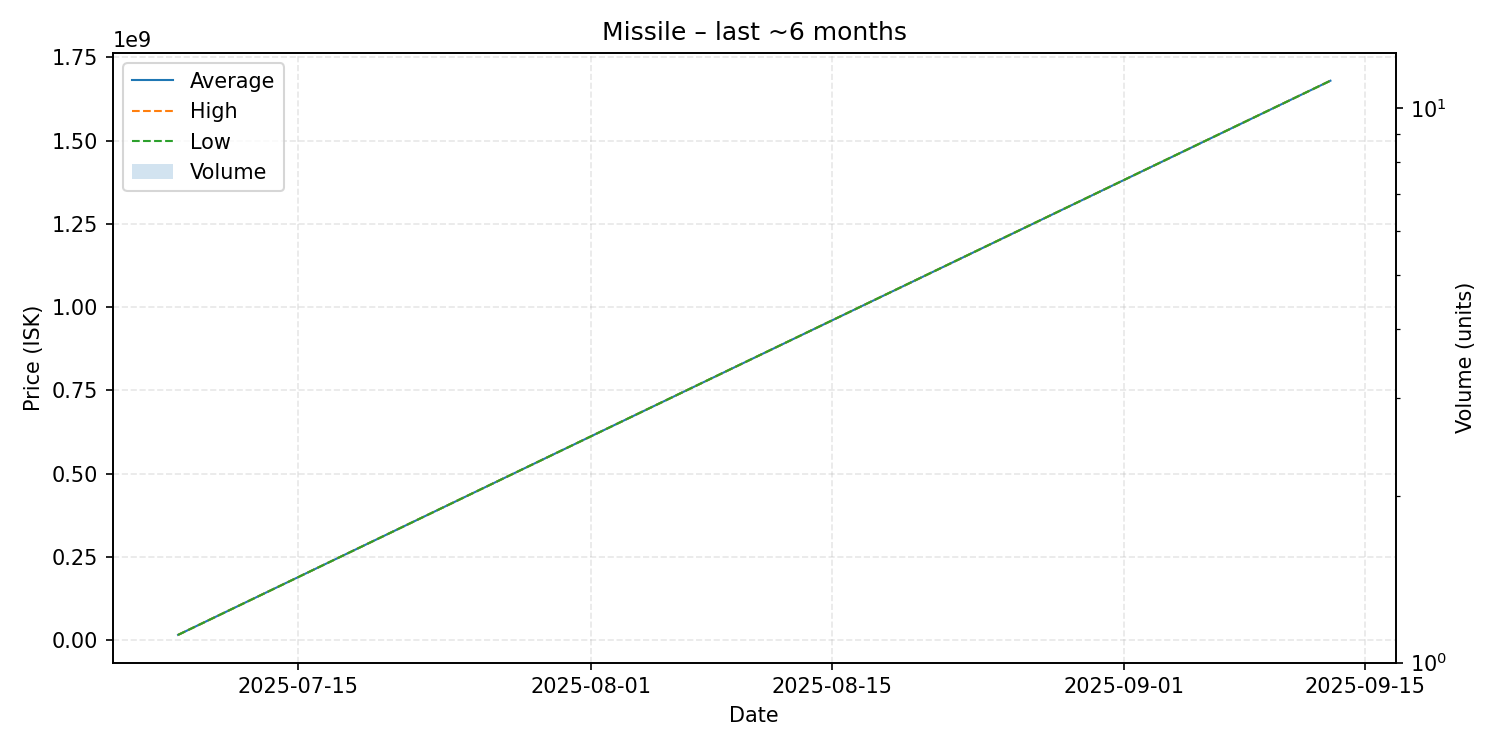

Values plotted in this chart, from the file beside it:
date, average, highest, lowest, order_count, volume
2025-07-08, 15210000, 15210000, 15210000, 1, 1
2025-09-13, 1680000000, 1680000000, 1680000000, 1, 1
